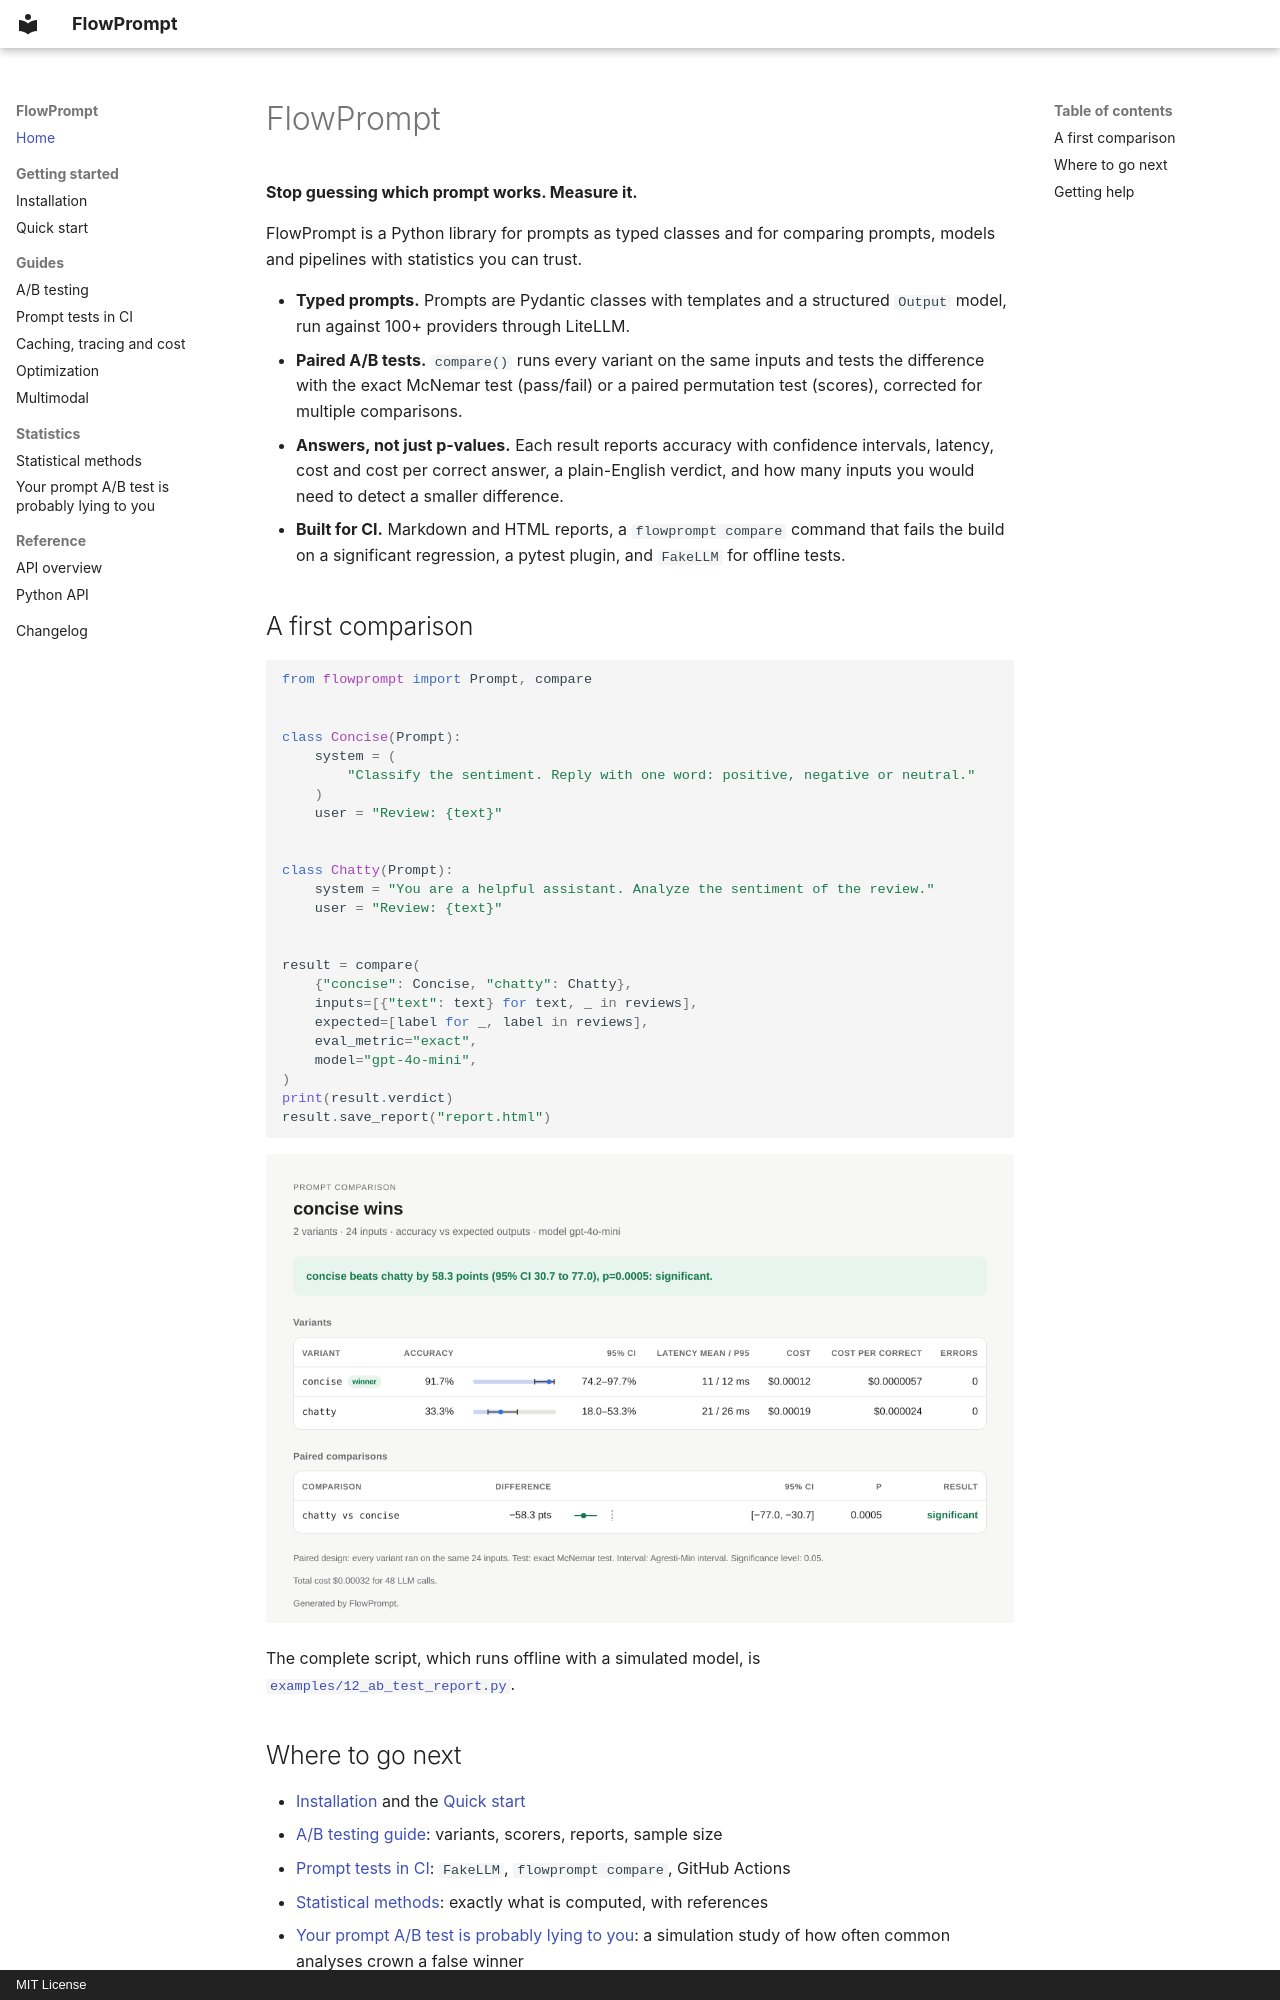

repository: yotambraun/flowprompt · page: index.html · generator: mkdocs · copyright: MIT License

# FlowPrompt

**Stop guessing which prompt works. Measure it.**

FlowPrompt is a Python library for prompts as typed classes and for
comparing prompts, models and pipelines with statistics you can trust.

- **Typed prompts.** Prompts are Pydantic classes with templates and a
  structured `Output` model, run against 100+ providers through LiteLLM.
- **Paired A/B tests.** `compare()` runs every variant on the same inputs and
  tests the difference with the exact McNemar test (pass/fail) or a paired
  permutation test (scores), corrected for multiple comparisons.
- **Answers, not just p-values.** Each result reports accuracy with
  confidence intervals, latency, cost and cost per correct answer, a
  plain-English verdict, and how many inputs you would need to detect a
  smaller difference.
- **Built for CI.** Markdown and HTML reports, a `flowprompt compare`
  command that fails the build on a significant regression, a pytest plugin,
  and `FakeLLM` for offline tests.

## A first comparison

```python
from flowprompt import Prompt, compare


class Concise(Prompt):
    system = (
        "Classify the sentiment. Reply with one word: positive, negative or neutral."
    )
    user = "Review: {text}"


class Chatty(Prompt):
    system = "You are a helpful assistant. Analyze the sentiment of the review."
    user = "Review: {text}"


result = compare(
    {"concise": Concise, "chatty": Chatty},
    inputs=[{"text": text} for text, _ in reviews],
    expected=[label for _, label in reviews],
    eval_metric="exact",
    model="gpt-4o-mini",
)
print(result.verdict)
result.save_report("report.html")
```

![Comparison report](assets/report-example.png)

The complete script, which runs offline with a simulated model, is
[`examples/12_ab_test_report.py`](https://github.com/yotambraun/flowprompt/blob/main/examples/12_ab_test_report.py).
